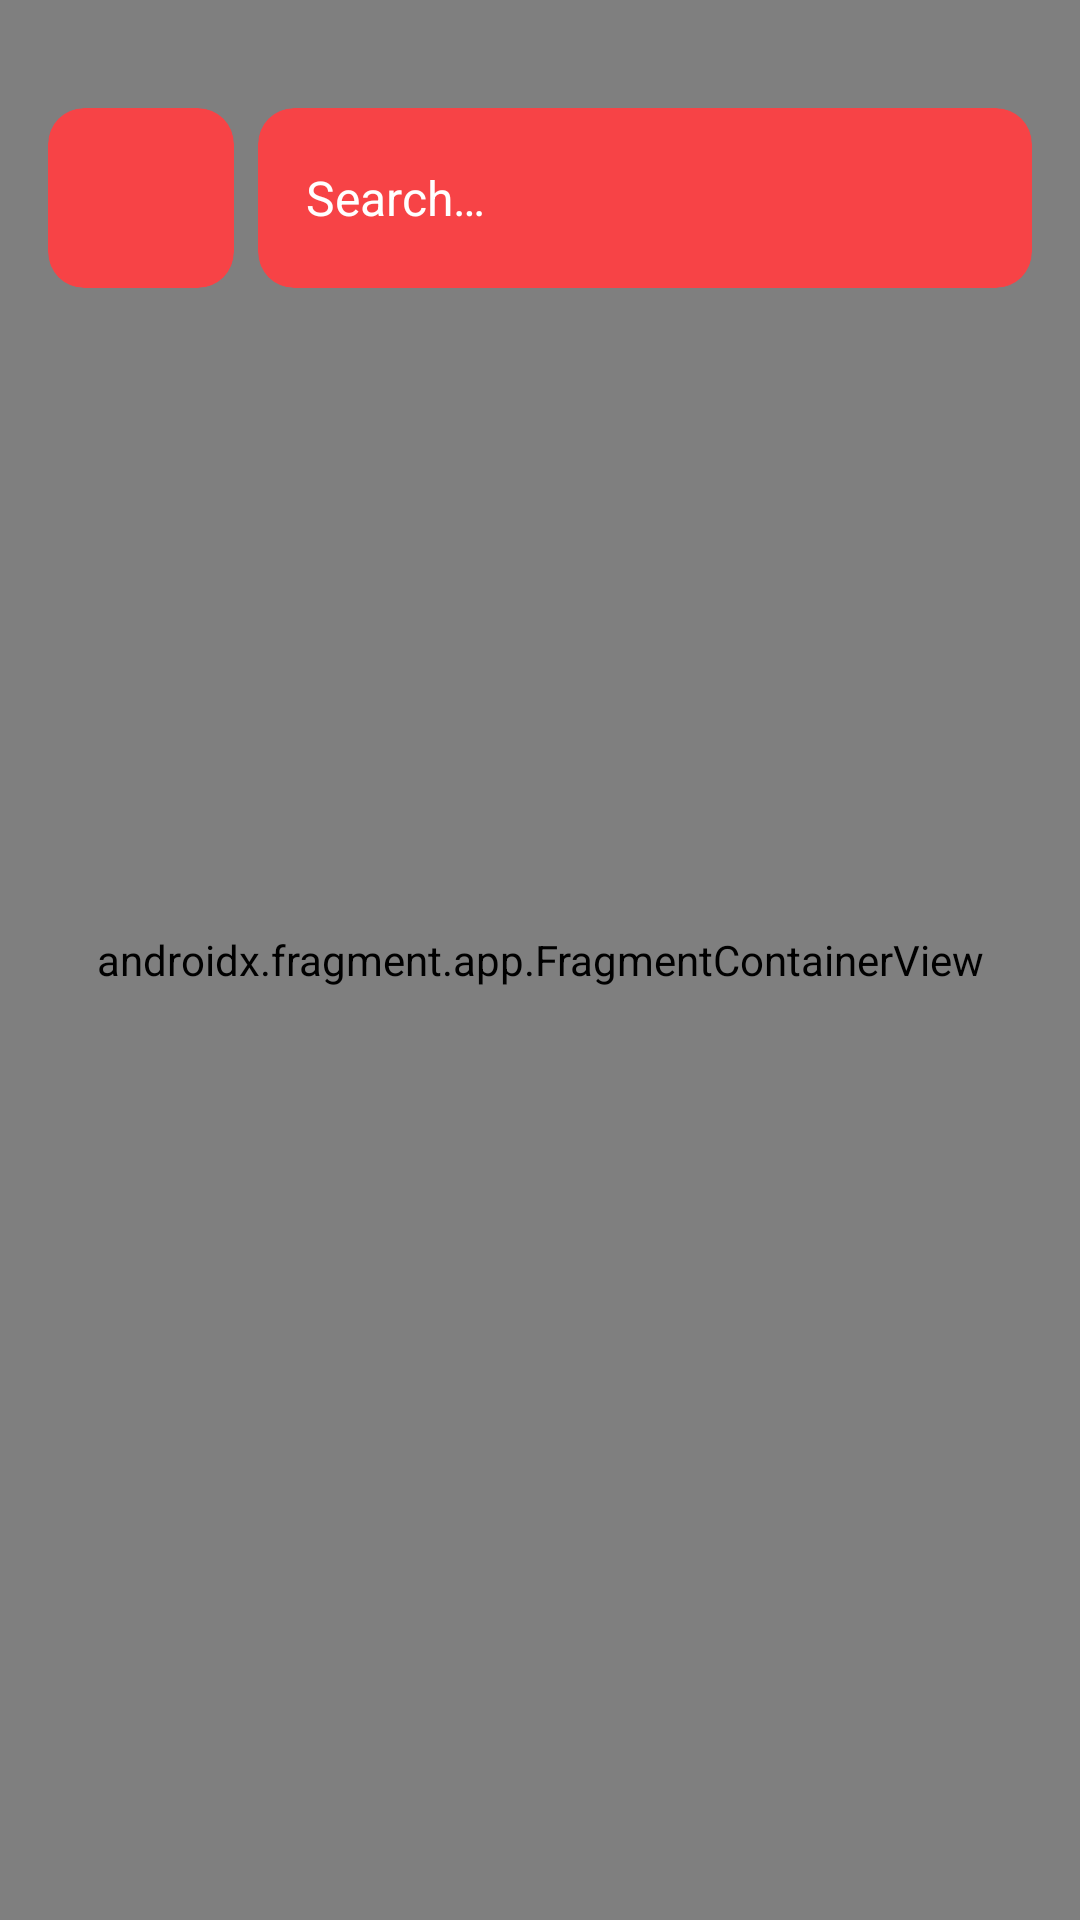

Reconstruct the res/layout file that produces this screen, plus the resources it refers to.
<!-- AndroidManifest.xml: application theme Base.Theme.NATCineAndroid -->
<!-- res/layout/fragment_maps.xml -->
<?xml version="1.0" encoding="utf-8"?>
<FrameLayout xmlns:android="http://schemas.android.com/apk/res/android"
    style="@style/Base.Theme.NATCineAndroid"
    android:layout_width="match_parent"
    android:layout_height="match_parent"
    android:background="?colorSurface">

    <androidx.fragment.app.FragmentContainerView xmlns:tools="http://schemas.android.com/tools"
        android:id="@+id/map"
        android:name="com.google.android.gms.maps.SupportMapFragment"
        android:layout_width="match_parent"
        android:layout_height="match_parent"
        tools:context=".ui.maps.MapsFragment" />

    <LinearLayout
        android:id="@+id/headerLayout"
        android:layout_width="match_parent"
        android:layout_height="match_parent"
        android:layout_gravity="top"
        android:layout_marginTop="20dp"
        android:orientation="horizontal"
        android:padding="16dp">

        <include
            android:id="@+id/back_button"
            layout="@layout/back_button" />

        <include
            android:id="@+id/search_bar"
            layout="@layout/search_bar" />
    </LinearLayout>

</FrameLayout>
<!-- res/layout/back_button.xml (included above) -->
<?xml version="1.0" encoding="utf-8"?>
<com.google.android.material.card.MaterialCardView xmlns:android="http://schemas.android.com/apk/res/android"
    xmlns:app="http://schemas.android.com/apk/res-auto"
    android:layout_width="wrap_content"
    android:layout_height="60dp"
    android:layout_marginEnd="8dp"
    android:padding="10dp"
    app:strokeWidth="0dp"
    app:cardBackgroundColor="?colorPrimary"
    app:cardCornerRadius="12dp"
    app:cardElevation="0dp">

    <LinearLayout
        android:layout_width="match_parent"
        android:layout_height="match_parent"
        android:gravity="center_vertical"
        android:orientation="horizontal"
        android:paddingStart="16dp"
        android:paddingEnd="16dp">

        <ImageView
            android:id="@+id/back_button"
            android:layout_width="30dp"
            android:layout_height="30dp"
            android:contentDescription="@string/back_button"
            android:src="@drawable/chevron_left"
            app:tint="?colorOnPrimary" />
    </LinearLayout>

</com.google.android.material.card.MaterialCardView>
<!-- res/layout/search_bar.xml (included above) -->
<?xml version="1.0" encoding="utf-8"?>
<com.google.android.material.card.MaterialCardView xmlns:android="http://schemas.android.com/apk/res/android"
    xmlns:app="http://schemas.android.com/apk/res-auto"
    android:layout_width="match_parent"
    android:layout_height="60dp"
    android:padding="10dp"
    app:cardBackgroundColor="?colorPrimary"
    app:strokeWidth="0dp"
    app:cardCornerRadius="12dp"
    app:cardElevation="0dp">

    <LinearLayout
        android:layout_width="match_parent"
        android:layout_height="match_parent"
        android:gravity="center_vertical"
        android:orientation="horizontal"
        android:paddingStart="16dp"
        android:paddingEnd="16dp">

        <EditText
            android:id="@+id/searchEditText"
            android:layout_width="0dp"
            android:layout_height="match_parent"
            android:layout_weight="1"
            android:background="@android:color/transparent"
            android:hint="@string/search_hint"
            android:singleLine="true"
            android:textColor="?colorOnPrimary"
            android:textColorHint="?colorOnPrimary"
            android:textSize="16sp" />

        <ImageView
            android:id="@+id/searchIcon"
            android:layout_width="30dp"
            android:layout_height="30dp"
            android:src="@drawable/search_icon"
            android:contentDescription="@string/theater_search_description"
            app:tint="?colorOnPrimary" />
    </LinearLayout>

</com.google.android.material.card.MaterialCardView>
<!-- resources referenced by this layout -->
<resources>
  <string name="back_button">Back button</string>
  <string name="search_hint">Search…</string>
  <string name="theater_search_description">Search theaters</string>
  <style name="Base.Theme.NATCineAndroid" parent="Theme.Material3.DayNight.NoActionBar">
          <item name="colorPrimary">@color/red</item>
          <item name="colorOnPrimary">@color/white</item>
  
          <item name="colorSecondary">@color/grey</item>
          <item name="colorOnSecondary">@color/white</item>
  
          <item name="colorSurface">@color/darkGrey</item>
          <item name="colorOnSurface">@color/white</item>
  
          <item name="colorTertiary">@color/lightGrey</item>
          <item name="colorOnTertiary">@color/white</item>
  
          <item name="logo">@drawable/logo</item>
      </style>
  <color name="red">#F74346</color>
  <color name="white">#FFFFFF</color>
  <color name="grey">#4A4B56</color>
  <color name="darkGrey">#2B2B38</color>
  <color name="lightGrey">#CBCBCB</color>
  <!-- drawable logo (drawable) -->
  <vector xmlns:android="http://schemas.android.com/apk/res/android"
      android:width="200dp"
      android:height="200dp"
      android:viewportWidth="512"
      android:viewportHeight="512">
    <path
        android:pathData="M256,0L256,0A256,256 0,0 1,512 256L512,256A256,256 0,0 1,256 512L256,512A256,256 0,0 1,0 256L0,256A256,256 0,0 1,256 0z"
        android:fillColor="#F74346"/>
    <path
        android:pathData="M156.44,170.43C140.76,170.43 128,183.17 128,198.85V227.28C128,231.18 131.29,234.25 134.98,235.54C143.33,238.43 149.33,246.38 149.33,255.7C149.33,265.03 143.33,272.98 134.98,275.87C131.29,277.15 128,280.22 128,284.13V312.55C128,328.23 140.76,340.98 156.44,340.98H355.56C371.24,340.98 384,328.23 384,312.55V284.13C384,280.22 380.71,277.15 377.02,275.87C368.67,272.98 362.67,265.03 362.67,255.7C362.67,246.38 368.67,238.43 377.02,235.54C380.71,234.25 384,231.18 384,227.28V198.85C384,183.17 371.24,170.43 355.56,170.43H156.44ZM184.89,220.17V291.23C184.89,295.14 188.09,298.34 192,298.34H320C323.91,298.34 327.11,295.14 327.11,291.23V220.17C327.11,216.26 323.91,213.06 320,213.06H192C188.09,213.06 184.89,216.26 184.89,220.17ZM170.67,213.06C170.67,205.2 177.02,198.85 184.89,198.85H327.11C334.98,198.85 341.33,205.2 341.33,213.06V298.34C341.33,306.2 334.98,312.55 327.11,312.55H184.89C177.02,312.55 170.67,306.2 170.67,298.34V213.06Z"
        android:fillColor="#ffffff"/>
  </vector>
</resources>
